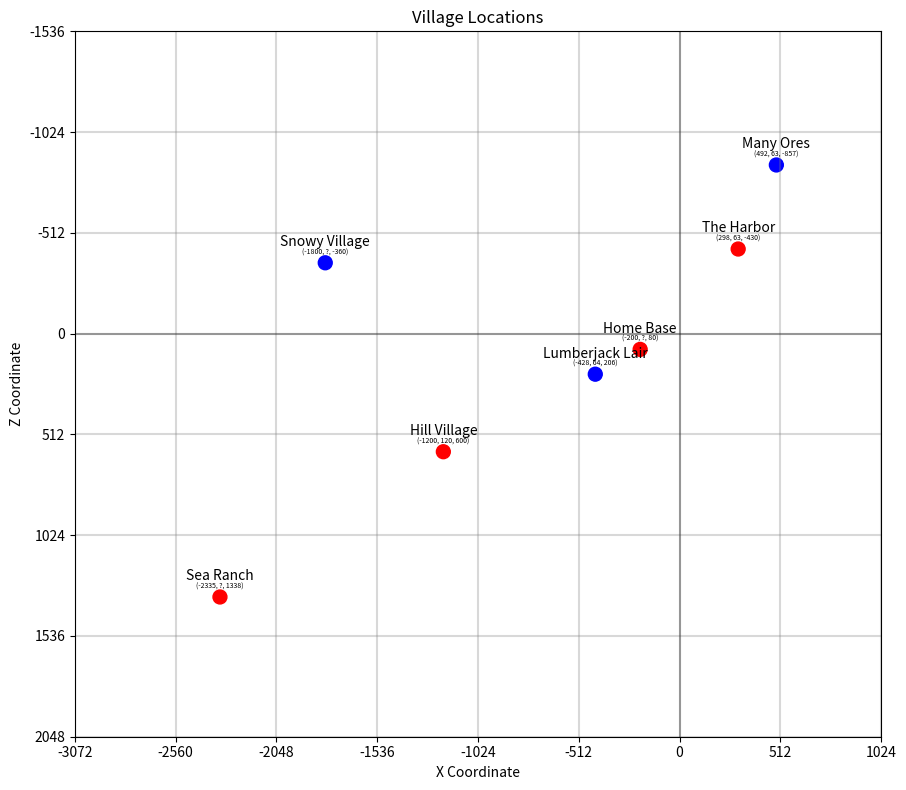

Reproduce this figure in Python.
# Minecraft Map, April 2025
# A quick way to plot Minecraft coordinates.

# The coordinates:
# True means a location has a nether portal and will be displayed in red,
# False means the location will be blue.
# In Minecraft, X is left-right with negative to the West, and
# Z is up-down with negative going to the North.
villages = {         # X, Y, Z, has_portal
    'Sea Ranch': (-2335, '?', 1338, True),
    'Hill Village': (-1200, 120, 600, True),
    'Home Base': (-200, '?', 80, True),
    'Snowy Village': (-1800, '?', -360, False),
    'The Harbor': (298, 63, -430, True),
    'Lumberjack Lair': (-428, 64, 206, False),
    'Many Ores': (492, 63, -857, False)
}


#
#     ok let's go
#

import matplotlib.pyplot as plt

x_coords = [coord[0] for coord in villages.values()]
z_coords = [coord[2] for coord in villages.values()]
portals = [coord[3] for coord in villages.values()]
colors = ['red' if s else 'blue' for s in portals]
names = list(villages.keys())

# Create scatter plot
plt.figure(figsize=(10, 8))
plt.scatter(x_coords, z_coords, s=100, color=colors)

# Add village labels with coordinates
for i, name in enumerate(names):
    # Add village name
    plt.annotate(name, (x_coords[i], z_coords[i]),
                 textcoords="offset points",
                 xytext=(0,12),
                 ha='center')

    # Add coordinates in smaller font right below name
    coord_text = f"({villages[name][0]}, {villages[name][1]}, {villages[name][2]})"
    plt.annotate(coord_text, (x_coords[i], z_coords[i]),
                 textcoords="offset points",
                 xytext=(0,6),
                 ha='center',
                 fontsize=5)

# Add coordinate grid and labels
plt.grid(False)  # Turn off default grid

# Find min and max of our data for setting fixed grid boundaries
min_x, max_x = min(x_coords), max(x_coords)
min_z, max_z = min(z_coords), max(z_coords)

# Add padding to ensure all points are visible (10% on each side)
x_padding = (max_x - min_x) * 0.1
z_padding = (max_z - min_z) * 0.1

# Set axis limits with padding
x_min, x_max = min_x - x_padding, max_x + x_padding
z_min, z_max = min_z - z_padding, max_z + z_padding

grid_size = 512

# Calculate grid line positions as multiples of 512
x_grid_min = (int(x_min) // grid_size) * grid_size
x_grid_max = (int(x_max) // grid_size + 1) * grid_size
z_grid_min = (int(z_min) // grid_size) * grid_size
z_grid_max = (int(z_max) // grid_size + 1) * grid_size

# Create X grid lines (vertical lines)
x_grid_points = list(range(x_grid_min, x_grid_max + 1, grid_size))
for x in x_grid_points:
    plt.axvline(x=x, color='gray', linestyle='-', alpha=0.3)

# Create Z grid lines (horizontal lines)
z_grid_points = list(range(z_grid_min, z_grid_max + 1, grid_size))
for z in z_grid_points:
    plt.axhline(y=z, color='gray', linestyle='-', alpha=0.3)

# Set up the axis lines, limits, and tick positions
plt.axhline(y=0, color='k', linestyle='-', alpha=0.3)
plt.axvline(x=0, color='k', linestyle='-', alpha=0.3)
plt.xlim(x_min, x_max)
plt.ylim(z_min, z_max)
plt.xticks(x_grid_points)
plt.yticks(z_grid_points)

# Invert the y-axis since in Minecraft negative Z is North
plt.gca().invert_yaxis()

plt.title('Village Locations')
plt.xlabel('X Coordinate')
plt.ylabel('Z Coordinate')

# Make the plot square so that grid cells appear as squares
plt.gca().set_aspect('equal')

plt.tight_layout()
plt.show()
